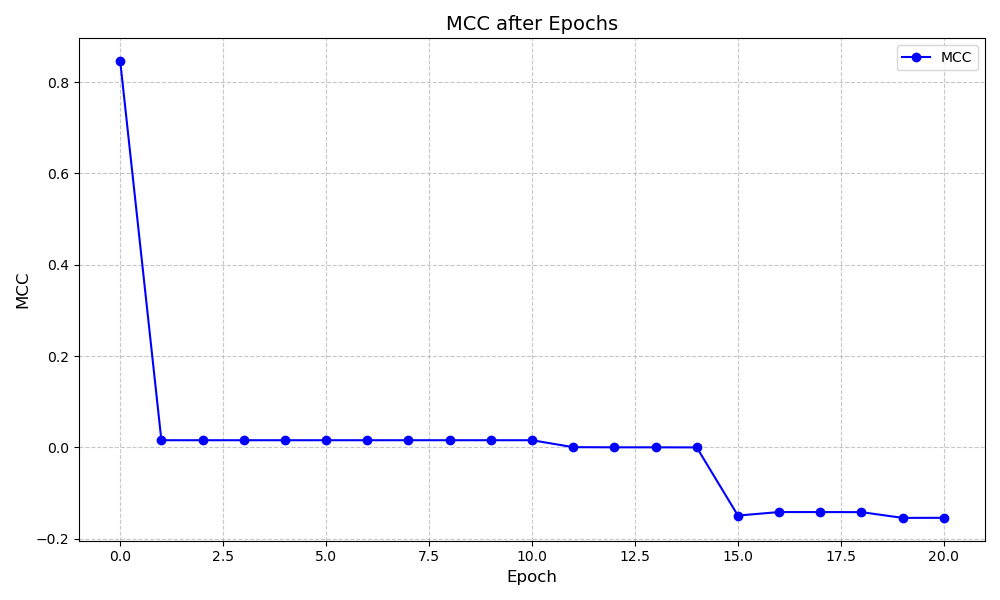

The data file committed next to this chart (first rows):
Bit Counter, Module, Weight Before Attack, Weight After Attack, Validation, MCC Drop
1, classifier, tensor(8192., device='cuda:0'), tensor(8192., device='cuda:0'), 0.01575, 0.8301
2, classifier, tensor(0., device='cuda:0'), tensor(128., device='cuda:0'), 0.01574, 9.242501287122507e-07
3, classifier, tensor(2., device='cuda:0'), tensor(2., device='cuda:0'), 0.01574, 0.0
4, classifier, tensor(-65., device='cuda:0'), tensor(-65., device='cuda:0'), 0.01574, 0.0
5, classifier, tensor(-3., device='cuda:0'), tensor(-3., device='cuda:0'), 0.01574, 0.0
6, classifier, tensor(-32768., device='cuda:0'), tensor(-32768., device='cuda:0'), 0.01574, 0.0
7, classifier, tensor(8., device='cuda:0'), tensor(8., device='cuda:0'), 0.01574, 0.0
8, classifier, tensor(-257., device='cuda:0'), tensor(-257., device='cuda:0'), 0.01574, 0.0
9, classifier, tensor(16384., device='cuda:0'), tensor(16384., device='cuda:0'), 0.01574, 0.0
10, classifier, tensor(8., device='cuda:0'), tensor(8., device='cuda:0'), 0.01574, 0.0
11, classifier, tensor(-257., device='cuda:0'), tensor(-257., device='cuda:0'), 0.0005568, 0.01519
12, classifier, tensor(-17., device='cuda:0'), tensor(-17., device='cuda:0'), 0.0002117, 0.0003451
13, classifier, tensor(-2049., device='cuda:0'), tensor(-2049., device='cuda:0'), 0.0002117, 0.0
14, classifier, tensor(2048., device='cuda:0'), tensor(2048., device='cuda:0'), 7.6070265948212305e-06, 0.0002041
15, classifier, tensor(-16385., device='cuda:0'), tensor(-16385., device='cuda:0'), -0.1492, 0.1492
16, classifier, tensor(512., device='cuda:0'), tensor(512., device='cuda:0'), -0.1416, -0.007651
17, classifier, tensor(1., device='cuda:0'), tensor(1., device='cuda:0'), -0.1416, 0.0
18, classifier, tensor(2048., device='cuda:0'), tensor(2048., device='cuda:0'), -0.1417, 0.0001737
19, classifier, tensor(512., device='cuda:0'), tensor(512., device='cuda:0'), -0.1543, 0.0126
20, classifier, tensor(0., device='cuda:0'), tensor(0., device='cuda:0'), -0.1542, -0.0001445
